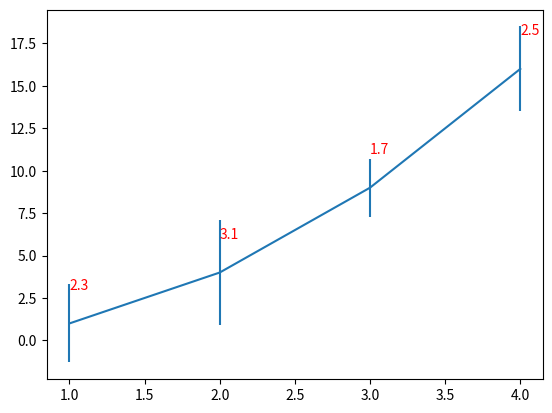

Source code (Python):
import matplotlib.pyplot as plt

x = [1, 2, 3, 4]
y = [1, 4, 9, 16]
yerr = [2.3, 3.1, 1.7, 2.5]

plt.errorbar(x, y, yerr=yerr)
for i in range(0, len(yerr)):
  plt.text(x=x[i], y=y[i] + 2,
           s=yerr[i],
           color='red')
plt.show()
